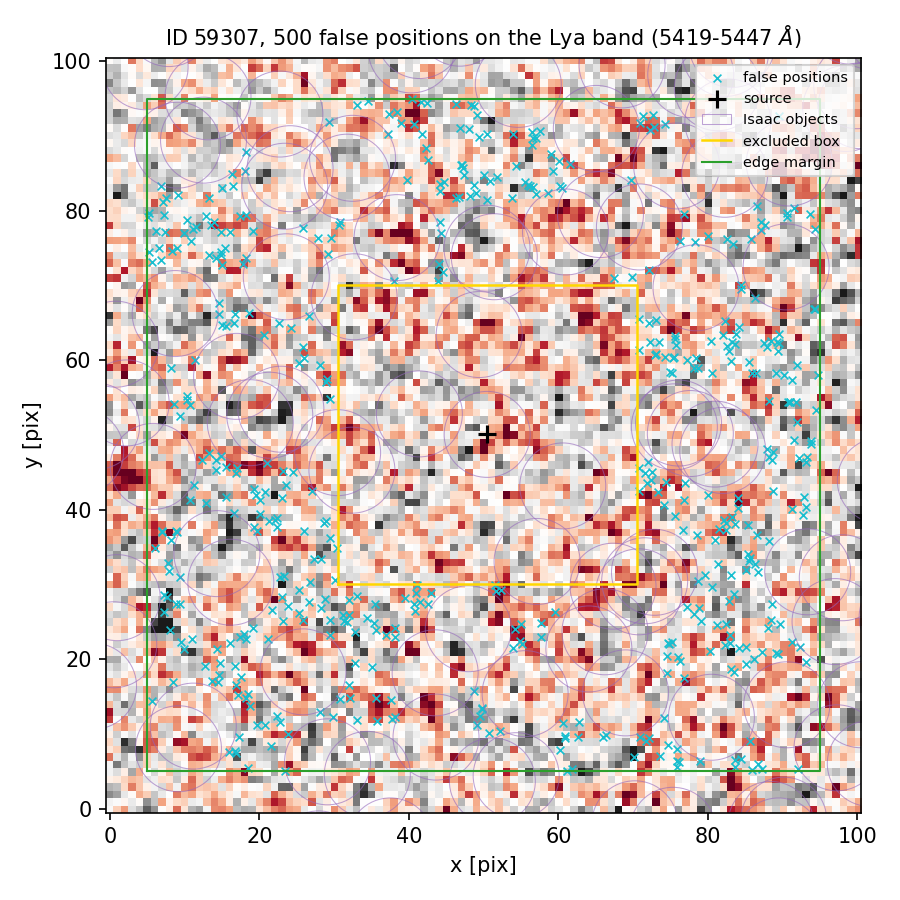

Data behind this chart, as committed beside it:
index, ra, dec, x_pix, y_pix, nearest_isaac_arcsec
0, 150.1, 2.371, 88.68, 42.52, 1.723
1, 150.1, 2.373, 11.1, 77.52, 2.289
2, 150.1, 2.372, 73.5, 62.46, 1.749
3, 150.1, 2.373, 44.67, 83.86, 1.944
4, 150.1, 2.374, 72.59, 92.84, 1.484
5, 150.1, 2.369, 18.5, 5.408, 1.853
6, 150.1, 2.371, 90.91, 54.36, 2.202
7, 150.1, 2.369, 74.54, 18.11, 1.228
8, 150.1, 2.371, 79.99, 41.93, 1.264
9, 150.1, 2.37, 31.74, 24.96, 1.778
10, 150.1, 2.37, 9.9, 21.4, 1.878
11, 150.1, 2.371, 90.66, 54.44, 2.17
12, 150.1, 2.371, 85.33, 37.96, 2.033
13, 150.1, 2.372, 91.22, 57.31, 2.635
14, 150.1, 2.37, 54.98, 24.77, 1.412
15, 150.1, 2.372, 94.79, 57.97, 3.03
16, 150.1, 2.37, 25.32, 26.17, 1.572
17, 150.1, 2.369, 22.75, 11.57, 1.484
18, 150.1, 2.373, 80.01, 76.58, 1.414
19, 150.1, 2.37, 29.4, 25.32, 1.57
20, 150.1, 2.371, 74.4, 43.68, 1.458
21, 150.1, 2.371, 92.91, 41.72, 2.005
22, 150.1, 2.372, 74.97, 58.43, 1.382
23, 150.1, 2.371, 19.73, 37.14, 1.239
24, 150.1, 2.372, 89.44, 61.23, 2.26
25, 150.1, 2.37, 75.96, 20.3, 1.692
26, 150.1, 2.372, 22.59, 64.94, 1.263
27, 150.1, 2.37, 85.53, 33.16, 1.589
28, 150.1, 2.372, 85.85, 58.25, 2.132
29, 150.1, 2.374, 38.98, 91.77, 1.614
30, 150.1, 2.373, 5.701, 73.16, 1.509
31, 150.1, 2.371, 23.17, 45.25, 1.522
32, 150.1, 2.373, 57.49, 90.63, 1.378
33, 150.1, 2.372, 29.03, 57.46, 1.468
34, 150.1, 2.371, 88.18, 47.09, 1.253
35, 150.1, 2.373, 82.61, 76.28, 1.562
36, 150.1, 2.374, 48.3, 94.12, 1.385
37, 150.1, 2.371, 20.7, 42.37, 1.897
38, 150.1, 2.369, 18.48, 15.41, 1.58
39, 150.1, 2.37, 25.88, 25.2, 1.375
40, 150.1, 2.37, 51.64, 29.2, 1.26
41, 150.1, 2.373, 90.58, 79.65, 1.349
42, 150.1, 2.373, 56.65, 83.16, 1.476
43, 150.1, 2.374, 46.82, 91.13, 1.944
44, 150.1, 2.374, 48.75, 94.04, 1.309
45, 150.1, 2.372, 84.13, 64.51, 1.545
46, 150.1, 2.37, 89.32, 20.72, 1.383
47, 150.1, 2.374, 40.71, 91.64, 1.891
48, 150.1, 2.373, 56.24, 83.27, 1.543
49, 150.1, 2.369, 61.84, 5.322, 1.508
50, 150.1, 2.372, 11.44, 60.03, 1.186
51, 150.1, 2.371, 88.22, 54.55, 1.82
52, 150.1, 2.37, 83.08, 18.72, 1.396
53, 150.1, 2.371, 8.557, 54.11, 1.275
54, 150.1, 2.373, 60.46, 83.05, 1.181
55, 150.1, 2.369, 62.65, 9.665, 1.723
56, 150.1, 2.372, 38.06, 70.58, 1.156
57, 150.1, 2.372, 74.32, 60.4, 1.792
58, 150.1, 2.37, 52.39, 29.29, 1.218
59, 150.1, 2.37, 80.98, 35.95, 1.841
... 440 more rows
